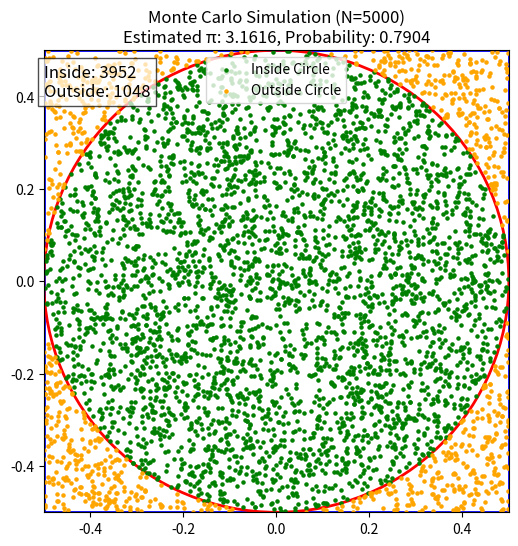

Generate this figure with matplotlib:
import numpy as np
import matplotlib.pyplot as plt

def generate_marbles(num_marbles, radius):
    return np.random.uniform(-radius, radius, num_marbles), np.random.uniform(-radius, radius, num_marbles)

def calculate_distances(x, y):
    return np.sqrt(x**2 + y**2)

def count_inside_circle(distances, radius):
    return np.sum(distances <= radius)

def estimate_pi(num_inside, num_marbles):
    return (num_inside / num_marbles) * 4, num_inside / num_marbles

def plot_simulation(num_marbles, radius, x, y, inside_circle, estimated_pi, probability):
    fig, ax = plt.subplots(figsize=(6, 6))
    ax.set_xlim(-radius, radius)
    ax.set_ylim(-radius, radius)
    
    ax.add_patch(plt.Rectangle((-radius, -radius), 2*radius, 2*radius, fill=False, color='blue', linewidth=2))
    ax.add_patch(plt.Circle((0, 0), radius, fill=False, color='red', linewidth=2))
    
    ax.scatter(x[inside_circle], y[inside_circle], color='green', s=5, label='Inside Circle')
    ax.scatter(x[~inside_circle], y[~inside_circle], color='orange', s=5, label='Outside Circle')
    
    text_str = f"Inside: {np.sum(inside_circle)}\nOutside: {num_marbles - np.sum(inside_circle)}"
    ax.text(-radius, radius * 0.8, text_str, fontsize=12, color='black', bbox=dict(facecolor='white', alpha=0.7))
    
    ax.legend()
    ax.set_title(f"Monte Carlo Simulation (N={num_marbles})\nEstimated π: {estimated_pi:.4f}, Probability: {probability:.4f}")
    plt.show()

def monte_carlo_marbles(num_marbles):
    radius = 0.5 
    x, y = generate_marbles(num_marbles, radius)
    distances = calculate_distances(x, y)
    num_inside = count_inside_circle(distances, radius)
    estimated_pi, probability = estimate_pi(num_inside, num_marbles)
    inside_circle = distances <= radius
    
    plot_simulation(num_marbles, radius, x, y, inside_circle, estimated_pi, probability)
    return estimated_pi, num_inside, num_marbles - num_inside, probability


num_marbles = 5000
estimated_pi, num_inside, num_outside, probability = monte_carlo_marbles(num_marbles)

print(f"Estimasi nilai pi: {estimated_pi}")
print(f"Jumlah kelereng dalam lingkaran: {num_inside}")
print(f"Jumlah kelereng di luar lingkaran: {num_outside}")
print(f"Probabilitas masuk dalam lingkaran: {probability}")